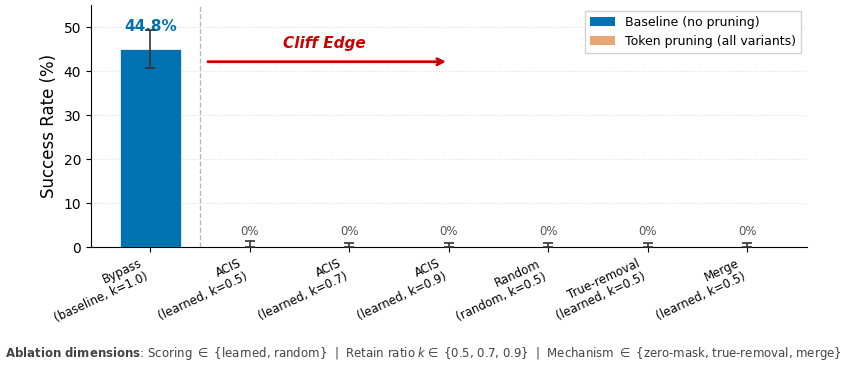

The matplotlib source for this figure: (Note: this script raises an exception after producing the figure.)
import matplotlib
matplotlib.use('Agg')
import matplotlib.pyplot as plt
import matplotlib.patches as mpatches
import numpy as np
from pathlib import Path

plt.rcParams.update({
    'font.family': 'DejaVu Sans',
    'font.size': 11,
    'axes.titlesize': 13,
    'axes.labelsize': 12,
    'xtick.labelsize': 9,
    'ytick.labelsize': 10,
    'legend.fontsize': 9,
    'figure.dpi': 300,
    'savefig.dpi': 300,
    'savefig.bbox': 'tight',
    'savefig.pad_inches': 0.05,
    'axes.spines.top': False,
    'axes.spines.right': False,
})

# Data
conditions = [
    "Bypass\n(baseline, k=1.0)",
    "ACIS\n(learned, k=0.5)",
    "ACIS\n(learned, k=0.7)",
    "ACIS\n(learned, k=0.9)",
    "Random\n(random, k=0.5)",
    "True-removal\n(learned, k=0.5)",
    "Merge\n(learned, k=0.5)",
]
sr = [44.8, 0.0, 0.0, 0.0, 0.0, 0.0, 0.0]
ci_lo = [40.5, 0.0, 0.0, 0.0, 0.0, 0.0, 0.0]
ci_hi = [49.2, 1.3, 0.76, 0.76, 0.76, 0.8, 0.76]

err_lo = [s - lo for s, lo in zip(sr, ci_lo)]
err_hi = [hi - s for s, hi in zip(sr, ci_hi)]

# Colors: Okabe-Ito
color_baseline = '#0072B2'
color_pruning = '#D55E00'  # muted orange-red for all pruning conditions

colors = [color_baseline] + [color_pruning] * 6
alphas = [1.0] + [0.55] * 6

fig, ax = plt.subplots(figsize=(8, 3.5))

x = np.arange(len(conditions))
bar_width = 0.62

bars = ax.bar(x, sr, width=bar_width, color=colors, edgecolor='white', linewidth=0.5, zorder=3)
for bar, a in zip(bars, alphas):
    bar.set_alpha(a)

# Error bars
ax.errorbar(x, sr, yerr=[err_lo, err_hi], fmt='none', ecolor='#333333',
            elinewidth=1.2, capsize=3.5, capthick=1.2, zorder=4)

# Y axis
ax.set_ylim(0, 55)
ax.set_yticks([0, 10, 20, 30, 40, 50])
ax.set_ylabel('Success Rate (%)')

# X axis
ax.set_xticks(x)
ax.set_xticklabels(conditions, rotation=25, ha='right', fontsize=8.5)
ax.set_xlim(-0.6, len(conditions) - 0.4)

# Baseline annotation
ax.annotate('44.8%', xy=(0, 44.8), xytext=(0, 48.5),
            ha='center', va='bottom', fontsize=11, fontweight='bold',
            color=color_baseline)

# 0% annotations for pruning conditions
for i in range(1, len(conditions)):
    ax.annotate('0%', xy=(i, 0), xytext=(i, 2.0),
                ha='center', va='bottom', fontsize=8.5, color='#555555')

# Cliff-edge annotation: bracket + arrow from baseline to pruning zone
ax.annotate('',
            xy=(3.0, 42), xycoords='data',
            xytext=(0.55, 42), textcoords='data',
            arrowprops=dict(arrowstyle='->', color='#CC0000', lw=2.0,
                            connectionstyle='arc3,rad=0'))

ax.text(1.75, 44.5, 'Cliff Edge', ha='center', va='bottom',
        fontsize=11, fontweight='bold', color='#CC0000',
        fontstyle='italic')

# Dashed separator line between baseline and pruning
ax.axvline(x=0.5, color='#999999', linestyle='--', linewidth=1.0, alpha=0.7, zorder=1)

# Light grid on y axis
ax.yaxis.grid(True, linestyle=':', alpha=0.4, zorder=0)
ax.set_axisbelow(True)

# Legend for ablation dimensions (bottom)
legend_elements = [
    mpatches.Patch(facecolor=color_baseline, alpha=1.0, label='Baseline (no pruning)'),
    mpatches.Patch(facecolor=color_pruning, alpha=0.55, label='Token pruning (all variants)'),
]

# Dimension markers as text annotations below
dim_text = (
    r'$\mathbf{Ablation\ dimensions}$: '
    r'Scoring $\in$ {learned, random}  |  '
    r'Retain ratio $k \in$ {0.5, 0.7, 0.9}  |  '
    r'Mechanism $\in$ {zero-mask, true-removal, merge}'
)

ax.legend(handles=legend_elements, loc='upper right', frameon=True,
          fancybox=False, edgecolor='#cccccc', framealpha=0.9)

fig.text(0.5, -0.02, dim_text, ha='center', va='top', fontsize=8.5,
         color='#444444')

plt.tight_layout()

out_dir = Path(__file__).parent
fig.savefig(out_dir / 'fig_cliff_edge.pdf', format='pdf')
fig.savefig(out_dir / 'fig_cliff_edge.png', format='png')
plt.close()
print("Done.")
